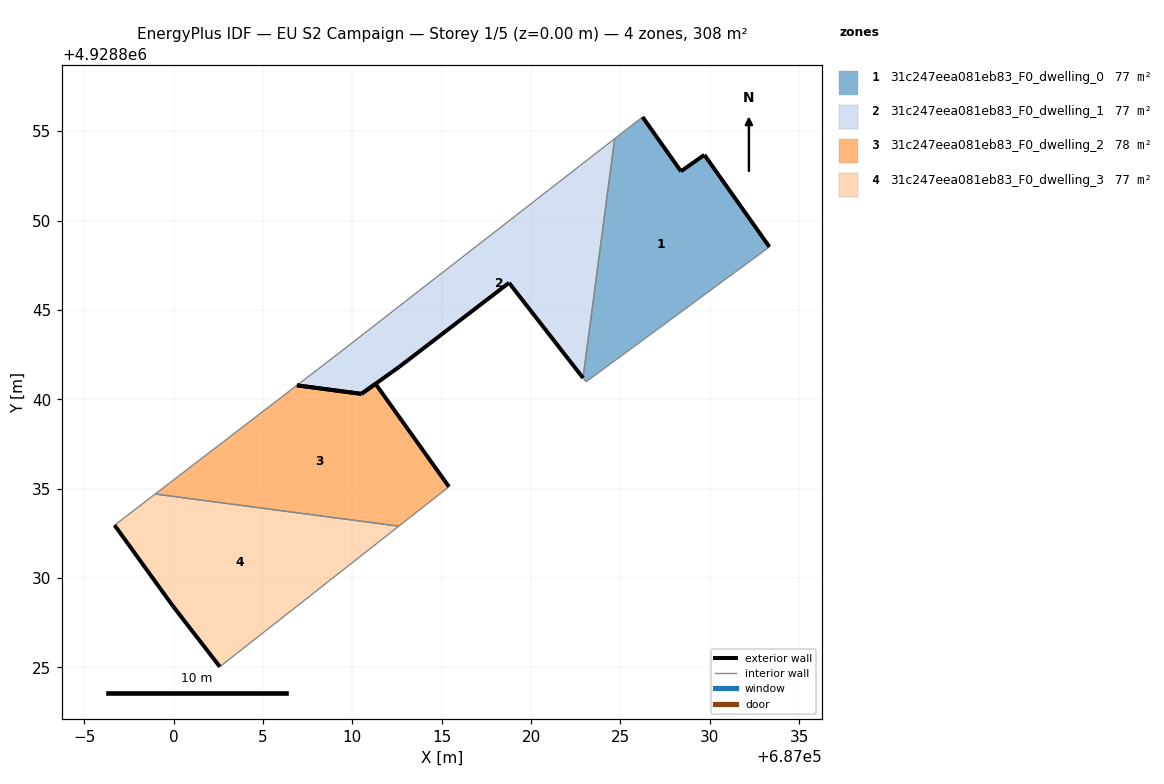
=== STOREY PLAN SPEC (per zone: floor XY polygon, exterior-wall plan segments, windows/doors) ===
zone 1: 31c247eea081eb83_F0_dwelling_0  (77.1 m²)
  floor: (687033.34, 4928848.52) (687029.70, 4928853.67) (687028.39, 4928852.75) (687026.24, 4928855.79) (687024.68, 4928854.58) (687022.91, 4928841.19) (687023.08, 4928840.97)
  exterior wall: (687028.39, 4928852.75) – (687029.70, 4928853.67)  [1.6 m]
  exterior wall: (687029.70, 4928853.67) – (687033.34, 4928848.52)  [6.3 m]
  exterior wall: (687026.24, 4928855.79) – (687028.39, 4928852.75)  [3.7 m]
  interior walls: 4
zone 2: 31c247eea081eb83_F0_dwelling_1  (76.7 m²)
  floor: (687022.91, 4928841.19) (687024.68, 4928854.58) (687009.19, 4928842.53) (687006.90, 4928840.78) (687010.50, 4928840.30) (687010.51, 4928840.30) (687012.63, 4928841.81) (687018.77, 4928846.51)
  exterior wall: (687010.50, 4928840.30) – (687006.90, 4928840.78)  [3.6 m]
  exterior wall: (687022.91, 4928841.19) – (687018.77, 4928846.51)  [6.7 m]
  exterior wall: (687018.77, 4928846.51) – (687012.63, 4928841.81)  [7.7 m]
  exterior wall: (687012.63, 4928841.81) – (687010.51, 4928840.30)  [2.6 m]
  exterior wall: (687010.51, 4928840.30) – (687010.50, 4928840.30)  [0.0 m]
  interior walls: 3
zone 3: 31c247eea081eb83_F0_dwelling_2  (77.6 m²)
  floor: (687015.41, 4928835.10) (687011.30, 4928840.86) (687010.51, 4928840.30) (687006.90, 4928840.78) (686998.97, 4928834.70) (687012.60, 4928832.90)
  exterior wall: (687006.90, 4928840.78) – (687010.51, 4928840.30)  [3.6 m]
  exterior wall: (687010.51, 4928840.30) – (687011.30, 4928840.86)  [1.0 m]
  exterior wall: (687011.30, 4928840.86) – (687015.41, 4928835.10)  [7.1 m]
  interior walls: 3
zone 4: 31c247eea081eb83_F0_dwelling_3  (77.1 m²)
  floor: (687012.60, 4928832.90) (686998.97, 4928834.70) (686996.70, 4928832.95) (686999.93, 4928828.47) (687002.59, 4928825.03)
  exterior wall: (687002.59, 4928825.03) – (686999.93, 4928828.47)  [4.3 m]
  exterior wall: (686999.93, 4928828.47) – (686996.70, 4928832.95)  [5.5 m]
  interior walls: 3

=== DERIVED (storey summary) ===
Building: EU S2 Campaign
Storey: 1 of 5  (floor level z = 0.00 m)
Storey gross floor area: 308.5 m²
Zones on this storey: 4
  - 31c247eea081eb83_F0_dwelling_0: floor 77.1 m²; exterior wall 11.6 m (34.9 m²); WWR 0.0%
  - 31c247eea081eb83_F0_dwelling_1: floor 76.7 m²; exterior wall 20.7 m (62.2 m²); WWR 0.0%
  - 31c247eea081eb83_F0_dwelling_2: floor 77.6 m²; exterior wall 11.7 m (35.1 m²); WWR 0.0%
  - 31c247eea081eb83_F0_dwelling_3: floor 77.1 m²; exterior wall 9.9 m (29.6 m²); WWR 0.0%
Zone adjacency (shared interzone walls):
  - 31c247eea081eb83_F0_dwelling_0 ↔ 31c247eea081eb83_F0_dwelling_1
  - 31c247eea081eb83_F0_dwelling_2 ↔ 31c247eea081eb83_F0_dwelling_3